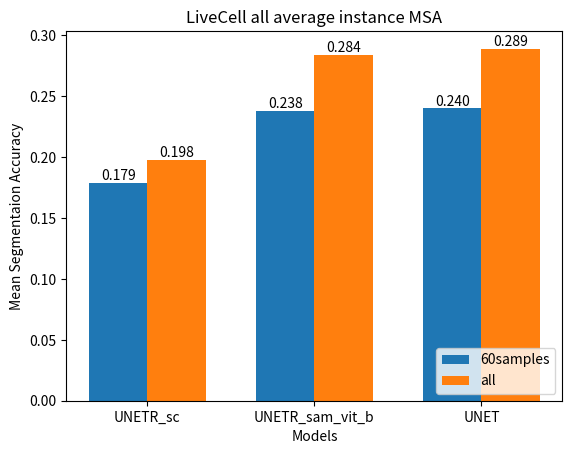

Generate this figure with matplotlib: (Note: this script raises an exception after producing the figure.)
import matplotlib.pyplot as plt
import numpy as np

# Your data
three_models = ["UNETR_sc", "UNETR_sam_vit_b", "UNET"]

# #### foreground dice scores
# eval_scores = [(0.776, 0.774), (0.826, 0.845), (0.882, 0.898)]

# #### boundaries dice scores
# eval_scores = [(0.382, 0.394), (0.422, 0.453), (0.498, 0.522)]

#### instance msa
eval_scores = [(0.179, 0.198), (0.238, 0.284), (0.240, 0.289)]

# Extracting the data for plotting
data = np.array(eval_scores)
bar_width = 0.35
bar_positions = np.arange(len(three_models))

# Plotting
fig, ax = plt.subplots()

legend_labels = ["60samples", "all"]  # Custom labels for the legend

for i in range(len(data[0])):
    bars = ax.bar(bar_positions - bar_width / 2 + i * bar_width, data[:, i], bar_width, label=legend_labels[i])

    # Adding y-values on the bars
    for bar, y_value in zip(bars, data[:, i]):
        ax.text(bar.get_x() + bar.get_width() / 2, y_value, f'{y_value:.3f}', ha='center', va='bottom')

# Adding labels and title
ax.set_xticks(bar_positions)
ax.set_xticklabels(three_models)
ax.set_xlabel('Models')
ax.set_ylabel('Mean Segmentaion Accuracy') ### Dice Score
ax.set_title('LiveCell all average instance MSA')

# Adding custom legend
ax.legend(loc='lower right')

# Show the plot
plt.show()


plt.savefig('/home/<user>/code/plots/LiveCell all average instance MSA.png')
